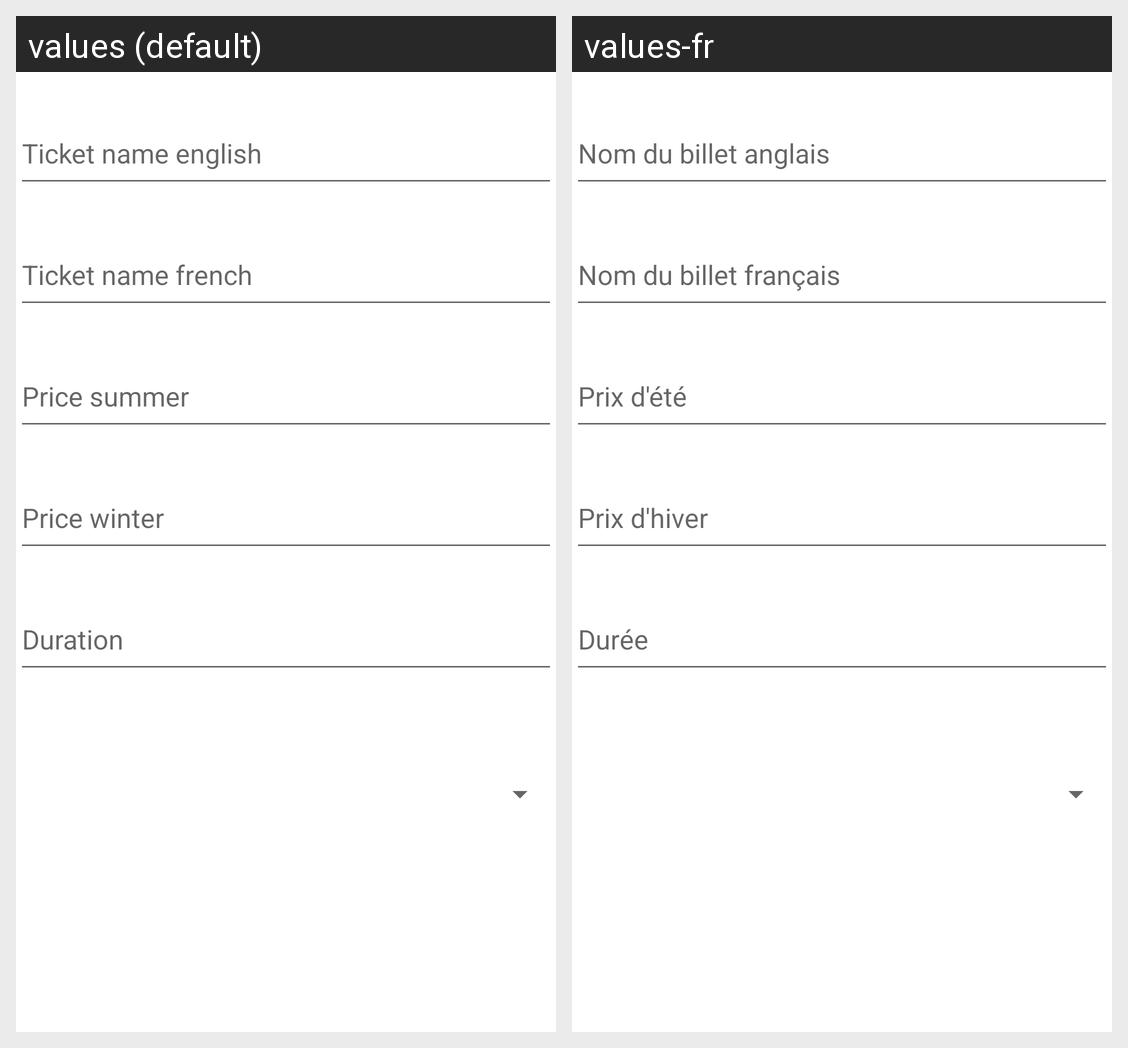

The Android screen above is rendered under two locales of the same app. Produce the string resources it draws, with the default and per-locale values.
Android screen res/layout/activity_ticket_detail.xml rendered under 2 locales, left to right: values (default), values-fr. Device: Nexus 5 (rendered at 1080×1920; each locale shown at half size, 540×960, under a caption strip naming it); theme Theme.FunPark.
Strings drawn on this screen, with the default value and each locale's value (text and hints the layout hard-codes, and strings that could not be matched under every locale, appear in the picture but are not listed):

ticketNameEn
  values: Ticket name english
  values-fr: Nom du billet anglais

ticketNameFr
  values: Ticket name french
  values-fr: Nom du billet français

priceSummer
  values: Price summer
  values-fr: Prix d'été

priceWinter
  values: Price winter
  values-fr: Prix d'hiver

duration
  values: Duration
  values-fr: Durée
